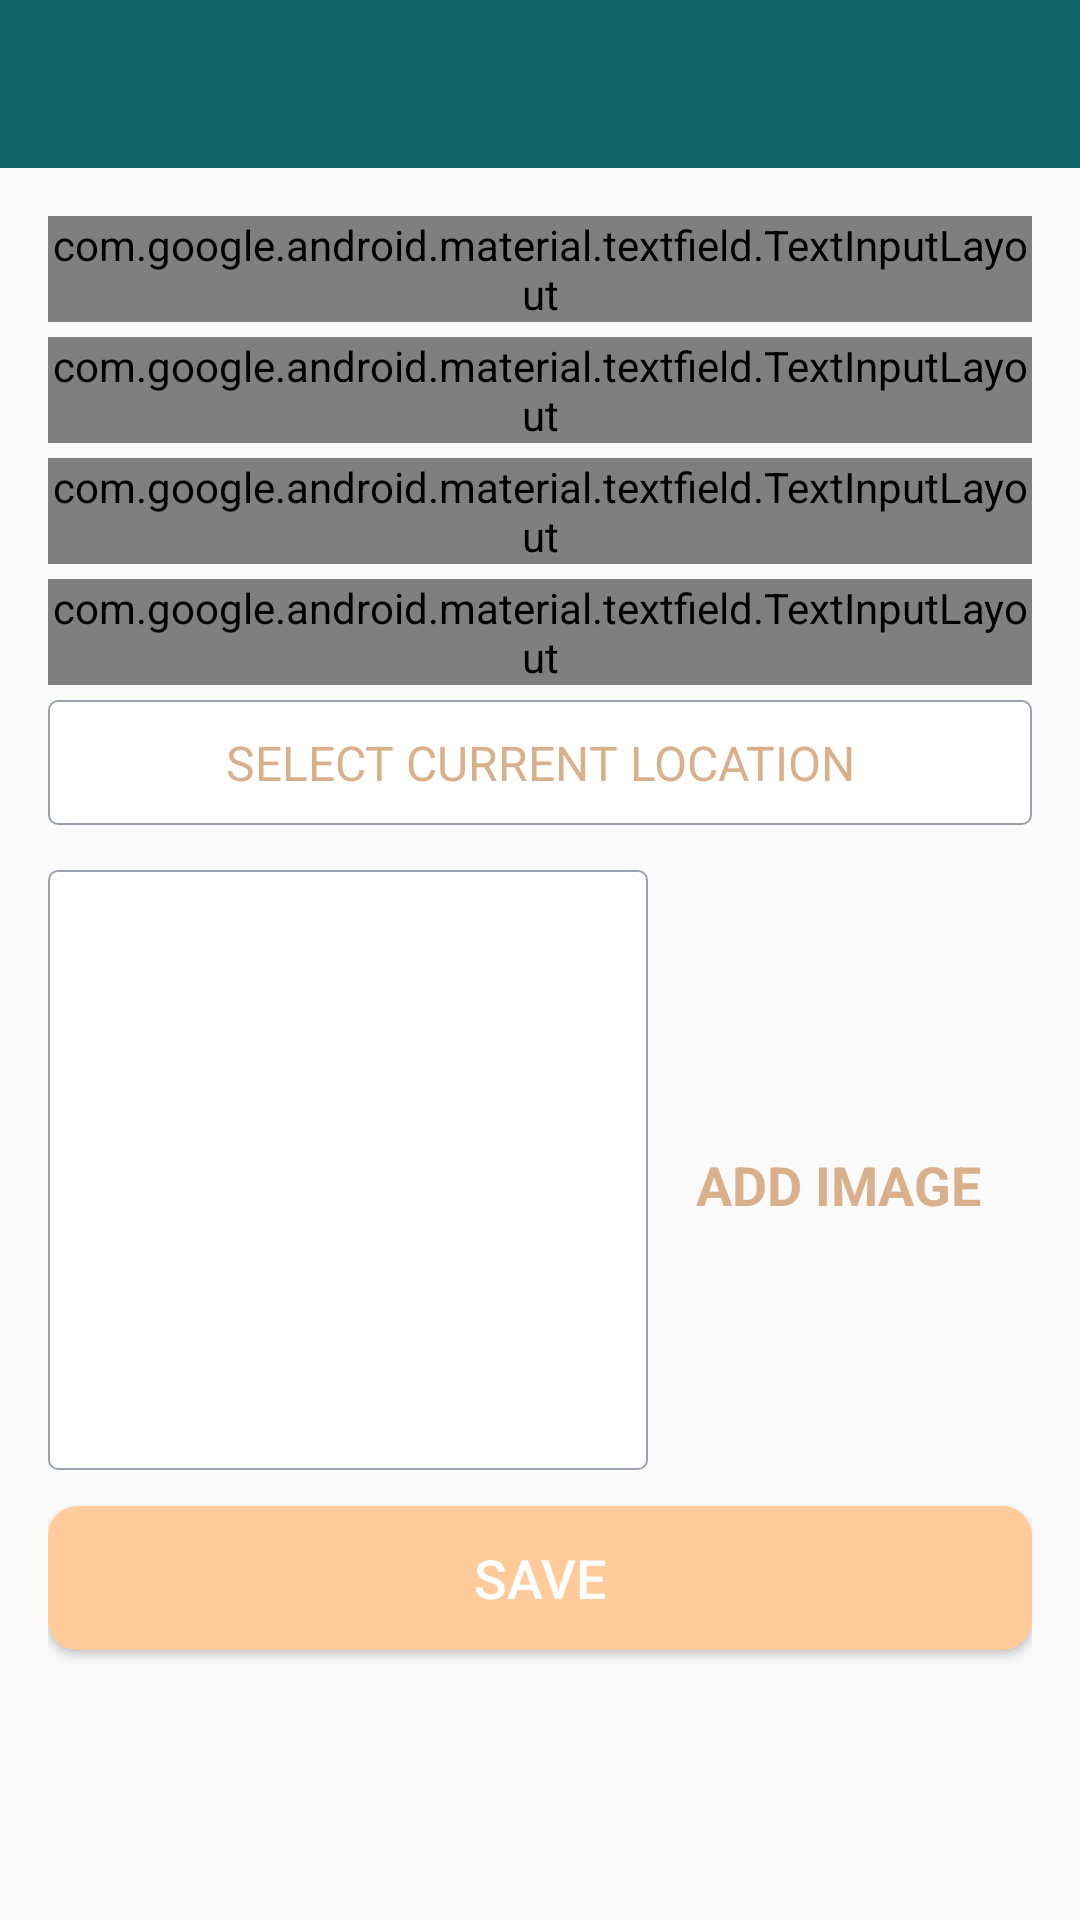

Reconstruct the res/layout file that produces this screen, plus the resources it refers to.
<!-- AndroidManifest.xml: activity theme CustomNoActionBarTheme -->
<!-- res/layout/activity_add_happy_place.xml -->
<?xml version="1.0" encoding="utf-8"?>
<androidx.constraintlayout.widget.ConstraintLayout xmlns:android="http://schemas.android.com/apk/res/android"
    xmlns:app="http://schemas.android.com/apk/res-auto"
    xmlns:tools="http://schemas.android.com/tools"
    android:layout_width="match_parent"
    android:layout_height="match_parent"
    tools:context=".activities.AddHappyPlaceActivity">
    
    <androidx.appcompat.widget.Toolbar
        android:id="@+id/toolbar_add_place"
        android:background="@color/colorPrimary"
        android:theme="@style/CustomToolbarStyle"
        android:layout_width="match_parent"
        android:layout_height="?attr/actionBarSize"
        app:layout_constraintEnd_toEndOf="parent"
        app:layout_constraintStart_toStartOf="parent"
        app:layout_constraintTop_toTopOf="parent">
    </androidx.appcompat.widget.Toolbar>

    
    <ScrollView
        android:id="@+id/sv_main"
        android:layout_width="match_parent"
        android:layout_height="0dp"
        android:fillViewport="true"
        app:layout_constraintBottom_toBottomOf="parent"
        app:layout_constraintEnd_toEndOf="parent"
        app:layout_constraintStart_toStartOf="parent"
        app:layout_constraintTop_toBottomOf="@id/toolbar_add_place">

        <androidx.constraintlayout.widget.ConstraintLayout
            android:layout_width="match_parent"
            android:layout_height="wrap_content"
            android:padding="@dimen/main_content_padding">

            <com.google.android.material.textfield.TextInputLayout
                android:id="@+id/til_title"
                style="@style/Widget.MaterialComponents.TextInputLayout.OutlinedBox"
                android:layout_width="match_parent"
                android:layout_height="wrap_content"
                app:layout_constraintEnd_toEndOf="parent"
                app:layout_constraintStart_toStartOf="parent"
                app:layout_constraintTop_toTopOf="parent">

                <androidx.appcompat.widget.AppCompatEditText
                    android:id="@+id/et_title"
                    android:layout_width="match_parent"
                    android:layout_height="wrap_content"
                    android:hint="@string/edit_text_hint_title"
                    android:inputType="textCapWords"
                    android:textColor="@color/primary_text_color"
                    android:textColorHint="@color/secondary_text_color"
                    android:textSize="@dimen/edit_text_text_size" />
            </com.google.android.material.textfield.TextInputLayout>

            <com.google.android.material.textfield.TextInputLayout
                android:id="@+id/til_description"
                style="@style/Widget.MaterialComponents.TextInputLayout.OutlinedBox"
                android:layout_width="match_parent"
                android:layout_height="wrap_content"
                android:layout_marginTop="@dimen/add_screen_til_marginTop"
                app:layout_constraintEnd_toEndOf="parent"
                app:layout_constraintStart_toStartOf="parent"
                app:layout_constraintTop_toBottomOf="@+id/til_title">

                <androidx.appcompat.widget.AppCompatEditText
                    android:id="@+id/et_description"
                    android:layout_width="match_parent"
                    android:layout_height="wrap_content"
                    android:hint="@string/edit_text_hint_description"
                    android:inputType="textCapSentences"
                    android:textColor="@color/primary_text_color"
                    android:textColorHint="@color/secondary_text_color"
                    android:textSize="@dimen/edit_text_text_size"/>
            </com.google.android.material.textfield.TextInputLayout>

            <com.google.android.material.textfield.TextInputLayout
                android:id="@+id/til_date"
                style="@style/Widget.MaterialComponents.TextInputLayout.OutlinedBox"
                android:layout_width="match_parent"
                android:layout_height="wrap_content"
                android:layout_marginTop="@dimen/add_screen_til_marginTop"
                app:layout_constraintEnd_toEndOf="parent"
                app:layout_constraintStart_toStartOf="parent"
                app:layout_constraintTop_toBottomOf="@+id/til_description">

                <androidx.appcompat.widget.AppCompatEditText
                    android:id="@+id/et_date"
                    android:layout_width="match_parent"
                    android:layout_height="wrap_content"
                    android:hint="@string/edit_text_hint_date"
                    android:inputType="text"
                    android:focusable="false"
                    android:focusableInTouchMode="false"
                    android:textColor="@color/primary_text_color"
                    android:textColorHint="@color/secondary_text_color"
                    android:textSize="@dimen/edit_text_text_size" />
            </com.google.android.material.textfield.TextInputLayout>

            <com.google.android.material.textfield.TextInputLayout
                android:id="@+id/til_location"
                style="@style/Widget.MaterialComponents.TextInputLayout.OutlinedBox"
                android:layout_width="match_parent"
                android:layout_height="wrap_content"
                android:layout_marginTop="@dimen/add_screen_til_marginTop"
                app:layout_constraintEnd_toEndOf="parent"
                app:layout_constraintStart_toStartOf="parent"
                app:layout_constraintTop_toBottomOf="@+id/til_date">

                <androidx.appcompat.widget.AppCompatEditText
                    android:id="@+id/et_location"
                    android:layout_width="match_parent"
                    android:layout_height="wrap_content"
                    android:focusable="false"
                    android:focusableInTouchMode="false"
                    android:hint="@string/edit_text_hint_location"
                    android:inputType="text"
                    android:textColor="@color/primary_text_color"
                    android:textColorHint="@color/secondary_text_color"
                    android:textSize="@dimen/edit_text_text_size" />
            </com.google.android.material.textfield.TextInputLayout>

            <TextView
                android:id="@+id/tv_select_current_location"
                android:layout_width="match_parent"
                android:layout_height="wrap_content"
                android:layout_marginTop="@dimen/add_place_select_current_location_marginTop"
                android:background="@drawable/shape_image_view_border"
                android:foreground="?attr/selectableItemBackground"
                android:gravity="center"
                android:padding="@dimen/add_place_select_current_location_padding"
                android:text="@string/add_place_select_current_location_text"
                android:textColor="@color/colorAccent"
                android:textSize="@dimen/add_place_select_current_location_textSize"
                app:layout_constraintEnd_toEndOf="parent"
                app:layout_constraintStart_toStartOf="parent"
                app:layout_constraintTop_toBottomOf="@+id/til_location">
            </TextView>

            <androidx.appcompat.widget.AppCompatImageView
                android:id="@+id/iv_place_image"
                android:layout_width="@dimen/add_screen_place_image_size"
                android:layout_height="@dimen/add_screen_place_image_size"
                android:layout_marginTop="@dimen/add_screen_place_image_marginTop"
                android:background="@drawable/shape_image_view_border"
                android:padding="@dimen/add_screen_place_image_padding"
                android:scaleType="centerCrop"
                android:src="@drawable/add_screen_image_placeholder"
                app:layout_constraintEnd_toEndOf="parent"
                app:layout_constraintHorizontal_bias="0.0"
                app:layout_constraintStart_toStartOf="parent"
                app:layout_constraintTop_toBottomOf="@+id/tv_select_current_location" />

            <TextView
                android:id="@+id/tv_add_image"
                android:layout_width="wrap_content"
                android:layout_height="wrap_content"
                android:layout_marginTop="@dimen/add_screen_text_add_image_marginTop"
                android:background="?attr/selectableItemBackground"
                android:gravity="center"
                android:padding="@dimen/add_screen_text_add_image_padding"
                android:text="@string/text_add_image"
                android:textColor="@color/colorAccent"
                android:textSize="@dimen/add_screen_text_add_image_textSize"
                android:textStyle="bold"
                app:layout_constraintBottom_toTopOf="@+id/btn_save"
                app:layout_constraintEnd_toEndOf="parent"
                app:layout_constraintHorizontal_bias="0.45"
                app:layout_constraintStart_toEndOf="@+id/iv_place_image"
                app:layout_constraintTop_toBottomOf="@+id/tv_select_current_location"
                app:layout_constraintVertical_bias="0.019" />

            <Button
                android:id="@+id/btn_save"
                android:layout_width="match_parent"
                android:layout_height="wrap_content"
                android:layout_gravity="center"
                android:layout_marginTop="@dimen/add_screen_btn_save_marginTop"
                android:background="@drawable/shape_button_rounded"
                android:gravity="center"
                android:paddingTop="@dimen/add_screen_btn_save_paddingTopBottom"
                android:paddingBottom="@dimen/add_screen_btn_save_paddingTopBottom"
                android:text="@string/btn_text_save"
                android:textColor="@color/white_color"
                android:textSize="@dimen/btn_text_size"
                app:layout_constraintEnd_toEndOf="parent"
                app:layout_constraintStart_toStartOf="parent"
                app:layout_constraintTop_toBottomOf="@+id/iv_place_image" />
        </androidx.constraintlayout.widget.ConstraintLayout>
    </ScrollView>

</androidx.constraintlayout.widget.ConstraintLayout>
<!-- resources referenced by this layout -->
<resources>
  <color name="colorAccent">#D9B08C</color>
      // #2C3531  #116466  #D9B08C  #FFCB9A  #D1E8E2
  <color name="colorPrimary">#116466</color>
  <color name="primary_text_color">#212121</color>
  <color name="secondary_text_color">#9AA2AF</color>
  <color name="white_color">#FFFFFF</color>
  <dimen name="add_place_select_current_location_marginTop">5dp</dimen>
  <dimen name="add_place_select_current_location_padding">10dp</dimen>
  <dimen name="add_place_select_current_location_textSize">16sp</dimen>
  <dimen name="add_screen_btn_save_marginTop">12dp</dimen>
  <dimen name="add_screen_btn_save_paddingTopBottom">8dp</dimen>
  <dimen name="add_screen_place_image_marginTop">15dp</dimen>
  <dimen name="add_screen_place_image_padding">2dp</dimen>
  <dimen name="add_screen_place_image_size">200dp</dimen>
  <dimen name="add_screen_text_add_image_marginTop">96dp</dimen>
  <dimen name="add_screen_text_add_image_padding">10dp</dimen>
  <dimen name="add_screen_text_add_image_textSize">18sp</dimen>
  <dimen name="add_screen_til_marginTop">5dp</dimen>
  <dimen name="btn_text_size">18sp</dimen>
  <dimen name="edit_text_text_size">16sp</dimen>
  <dimen name="main_content_padding">16dp</dimen>
  <!-- drawable shape_button_rounded (drawable) -->
  <?xml version="1.0" encoding="utf-8"?>
  <shape xmlns:android="http://schemas.android.com/apk/res/android"
      android:shape="rectangle">
  
      <solid android:color="@color/button_background_color"></solid>
      <corners android:radius="@dimen/button_radius"></corners>
  
  </shape>
  <!-- drawable shape_image_view_border (drawable) -->
  <?xml version="1.0" encoding="utf-8"?>
  <shape xmlns:android="http://schemas.android.com/apk/res/android"
      android:shape="rectangle">
  
      
      <stroke
          android:width="@dimen/image_border_stroke_size"
          android:color="@color/secondary_text_color">
      </stroke>
  
      
      <solid
          android:color="@color/white_color">
      </solid>
  
      
      <corners
          android:radius="@dimen/add_place_image_shape_radius">
      </corners>
  
  </shape>
  <string name="add_place_select_current_location_text">SELECT CURRENT LOCATION</string>
      // For the recyclerView
  <string name="btn_text_save">SAVE</string>
  <string name="edit_text_hint_date">Date</string>
  <string name="edit_text_hint_description">Description</string>
  <string name="edit_text_hint_location">Location</string>
  <string name="edit_text_hint_title">Title</string>
  <string name="text_add_image">ADD IMAGE</string>
  <style name="CustomToolbarStyle">
          <item name="android:textColorPrimary">#FFFFFF</item>
          <item name="android:colorControlNormal">#FFFFFF</item>
      </style>
  
      // Splashscreen
  <style name="CustomNoActionBarTheme" parent="@style/Theme.AppCompat.Light.NoActionBar">
          <item name="android:statusBarColor">@color/colorPrimaryDark</item>
      </style>
  
      // Sets the color of the text/vectors white
  <color name="button_background_color">#FFCB9A </color>
  
      // For the recyclerView
  <dimen name="button_radius">10dp</dimen>
  <dimen name="image_border_stroke_size">0.5dp</dimen>
  <dimen name="add_place_image_shape_radius">3dp</dimen>
  <color name="colorPrimaryDark">#2C3531</color>
</resources>
